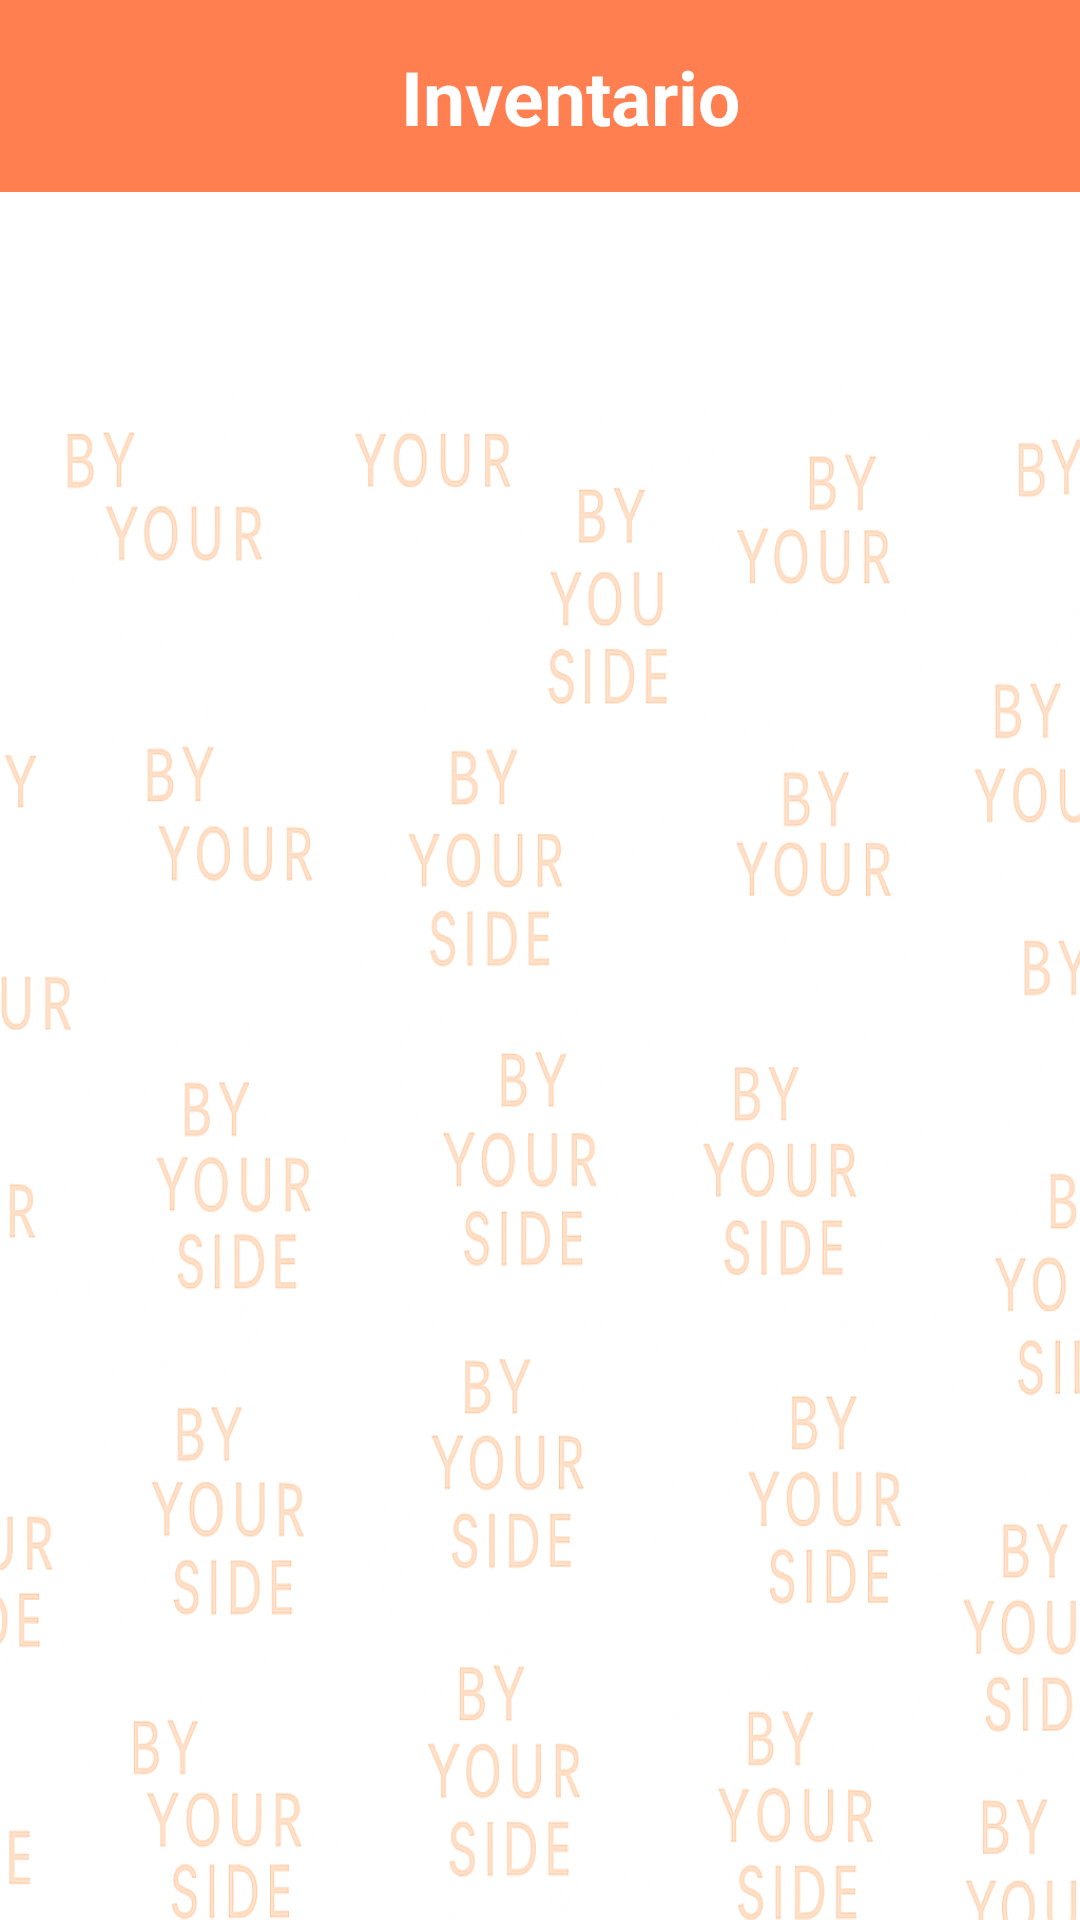

Produce the Android XML layout that renders to this screen, including the resource entries it uses.
<!-- AndroidManifest.xml: application theme Theme.ByYourSide -->
<!-- res/layout/activity_consulta_inventario.xml -->
<?xml version="1.0" encoding="utf-8"?>
<androidx.constraintlayout.widget.ConstraintLayout xmlns:android="http://schemas.android.com/apk/res/android"
    xmlns:app="http://schemas.android.com/apk/res-auto"
    xmlns:tools="http://schemas.android.com/tools"
    android:id="@+id/main"
    android:layout_width="match_parent"
    android:layout_height="match_parent"
    tools:context=".ConsultarInventario">


    <androidx.appcompat.widget.Toolbar
        android:id="@+id/toolbar_inventario"
        android:layout_width="0dp"
        android:layout_height="?attr/actionBarSize"
        android:background="@color/coral"
        android:elevation="4dp"
        app:layout_constraintEnd_toEndOf="parent"
        app:layout_constraintStart_toStartOf="parent"
        app:layout_constraintTop_toTopOf="parent"
        app:contentInsetStart="0dp"
        app:contentInsetEnd="0dp"
        app:contentInsetRight="0dp"
        app:contentInsetLeft="0dp"
        app:contentInsetStartWithNavigation="0dp">

        <androidx.constraintlayout.widget.ConstraintLayout
            android:layout_width="match_parent"
            android:layout_height="match_parent">

            <ImageView
                android:id="@+id/inv_btn_volver_opciones_comercio"
                android:layout_width="wrap_content"
                android:layout_height="wrap_content"
                android:padding="10dp"
                android:src="@drawable/flecha_volver"
                app:tint="@android:color/white"
                app:layout_constraintTop_toTopOf="parent"
                app:layout_constraintBottom_toBottomOf="parent"
                app:layout_constraintStart_toStartOf="parent"
                app:layout_constraintEnd_toStartOf="@+id/tv_title_inventario"
                app:layout_constraintHorizontal_chainStyle="spread" />

            <TextView
                android:id="@+id/tv_title_inventario"
                android:layout_width="0dp"
                android:layout_height="wrap_content"
                android:gravity="center"
                android:text="@string/inventario_titulo"
                android:textColor="@color/white"
                android:textSize="25sp"
                android:textStyle="bold"
                app:layout_constraintTop_toTopOf="parent"
                app:layout_constraintBottom_toBottomOf="parent"
                app:layout_constraintStart_toEndOf="@+id/inv_btn_volver_opciones_comercio"
                app:layout_constraintEnd_toStartOf="@+id/space_derecho" />

            <Space
                android:id="@+id/space_derecho"
                android:layout_width="wrap_content"
                android:layout_height="wrap_content"
                app:layout_constraintTop_toTopOf="parent"
                app:layout_constraintBottom_toBottomOf="parent"
                app:layout_constraintStart_toEndOf="@+id/tv_title_inventario"
                app:layout_constraintEnd_toEndOf="parent" />

        </androidx.constraintlayout.widget.ConstraintLayout>
    </androidx.appcompat.widget.Toolbar>


    <LinearLayout
        android:id="@+id/info_comercio_layout"
        android:layout_width="0dp"
        android:layout_height="wrap_content"
        android:orientation="vertical"
        android:gravity="center_vertical"
        android:background="@color/white"
        android:paddingStart="16dp"
        android:paddingEnd="16dp"
        android:paddingTop="8dp"
        android:paddingBottom="8dp"
        app:layout_constraintTop_toBottomOf="@id/toolbar_inventario"
        app:layout_constraintEnd_toEndOf="parent"
        app:layout_constraintStart_toStartOf="parent">


        <TextView
            android:id="@+id/nombre_comercio_inv"
            android:layout_width="wrap_content"
            android:layout_height="wrap_content"
            android:layout_marginBottom="3dp"
            android:textColor="@color/black"
            tools:text="@string/nombre_comercio"
            android:textSize="15sp"
            android:textStyle="bold"/>


        <TextView
            android:id="@+id/id_comercio_inv"
            android:layout_width="wrap_content"
            android:layout_height="wrap_content"
            android:layout_marginTop="3dp"
            android:textColor="@color/black"
            tools:text="@string/id_comercio"
            android:textSize="15sp"
            android:textStyle="bold"/>

    </LinearLayout>


    <TextView
        android:id="@+id/tvNoResultadosInv"
        android:layout_width="0dp"
        android:layout_height="0dp"
        android:gravity="center"
        android:text="@string/no_hay_inventario_inv"
        android:textColor="@color/black"
        android:textSize="20sp"
        android:textStyle="bold"
        android:background="@color/white"
        android:visibility="gone"
        app:layout_constraintTop_toBottomOf="@id/info_comercio_layout"
        app:layout_constraintBottom_toBottomOf="parent"
        app:layout_constraintStart_toStartOf="parent"
        app:layout_constraintEnd_toEndOf="parent" />


    

    <androidx.recyclerview.widget.RecyclerView
        android:id="@+id/recycler_inventario"
        android:layout_width="0dp"
        android:layout_height="0dp"
        android:padding="8dp"
        android:background="@drawable/fondo_by_your_side"
        app:layout_constraintTop_toBottomOf="@id/info_comercio_layout"
        app:layout_constraintBottom_toBottomOf="parent"
        app:layout_constraintStart_toStartOf="parent"
        app:layout_constraintEnd_toEndOf="parent" />


</androidx.constraintlayout.widget.ConstraintLayout>
<!-- resources referenced by this layout -->
<resources>
  <color name="black">#FF000000</color>
  <color name="coral">#FF7F50</color>
  <color name="white">#FFFFFFFF</color>
  <!-- drawable fondo_by_your_side: png bitmap (drawable, 786505 bytes) -->
  <string name="id_comercio">ID Comercio</string>
  <string name="inventario_titulo">Inventario</string>
  <string name="no_hay_inventario_inv">No hay productos en el inventario</string>
  <string name="nombre_comercio">Nombre Comercio</string>
  <style name="Theme.ByYourSide" parent="Base.Theme.ByYourSide" />
  <style name="Base.Theme.ByYourSide" parent="Theme.Material3.DayNight.NoActionBar">
          
          <item name="colorSurface">@android:color/white</item>
  
          <item name="colorOnSurface">@android:color/black</item>
  
          <item name="colorControlNormal">@android:color/black</item>
      </style>
</resources>
